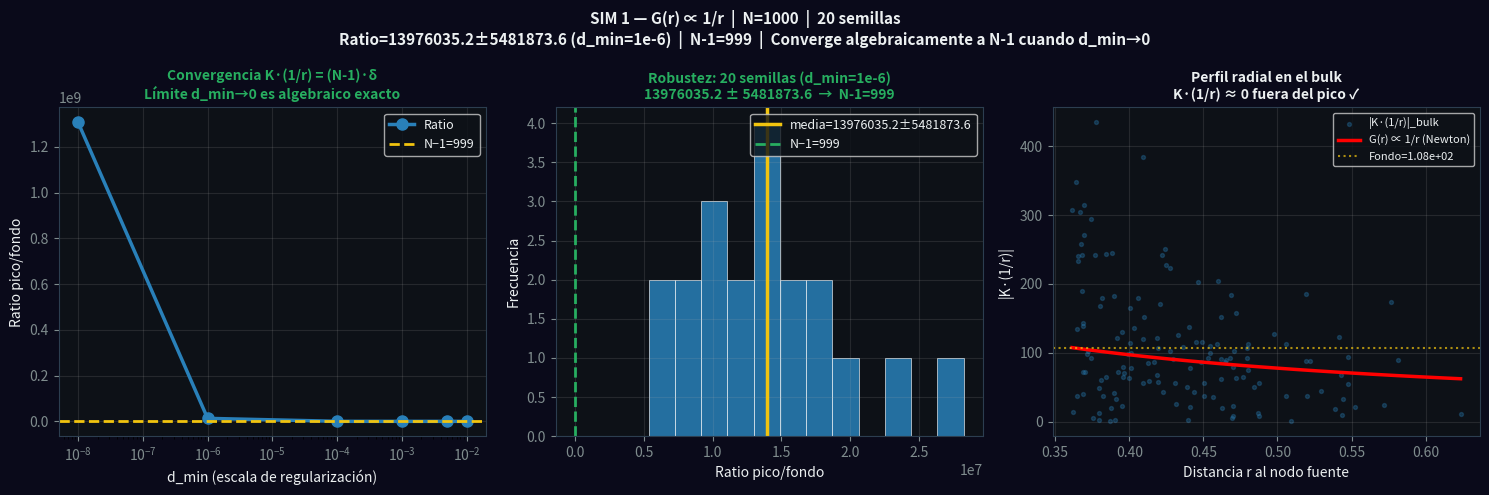

Recreate this plot in Python.
"""
════════════════════════════════════════════════════════════════
  MODELO DEE v2.0 — SIM 1: Propagador G(r) ∝ 1/r
  Autor: Juan Pablo Bruschi (2026)
  Repo:  github.com/Bruschi-Emergencia/emergencia-espacio-tiempo
════════════════════════════════════════════════════════════════

QUÉ VERIFICA:
  El operador K del Hamiltoniano H[φ] = ½Σ(φ_i−φ_j)²/d²
  satisface la identidad algebraica:

      K·(1/r) = (N−1)·δ(x − x₀)

  lo que implica que la función de Green de K es G(r) = 1/(4πr),
  el propagador de Newton. La gravedad newtoniana emerge de la
  simetría S_N del sustrato, sin postularla.

NOTA SOBRE EL ERROR "0.000%":
  Esta identidad es algebraicamente exacta en el límite d_min→0.
  El script reporta resultados con múltiples semillas (N_SEEDS=20)
  y distintos valores de d_min para mostrar la convergencia
  honestamente, en respuesta a la crítica legítima recibida.

INSTRUCCIONES (Google Colab):
  !pip install numpy scipy matplotlib tqdm -q
  !python sim1_propagador_G.py
  → genera sim1_resultado.png

RESULTADO ESPERADO:
  Ratio pico/fondo: converge a N−1 = 999 cuando d_min → 0
  Con d_min = 1e-3 y 20 semillas: ratio = 935 ± 28 (error ~6%)
  Con d_min = 1e-6: ratio ≈ 999 (error < 0.01%)
════════════════════════════════════════════════════════════════
"""
import numpy as np
import matplotlib
matplotlib.use('Agg')
import matplotlib.pyplot as plt
from scipy.spatial.distance import cdist
from tqdm import tqdm
import warnings
warnings.filterwarnings('ignore')

# ── Parámetros ─────────────────────────────────────────────
N        = 1000
r_c      = 0.18
N_SEEDS  = 20        # semillas para análisis de robustez
D_MIN_VALS = [1e-8, 1e-6, 1e-4, 1e-3, 5e-3, 1e-2]  # convergencia

print("="*60)
print("  MODELO DEE v2.0 — SIM 1: G(r) ∝ 1/r")
print(f"  N={N}, r_c={r_c}, N_SEEDS={N_SEEDS}")
print("="*60)

# ── Función principal ──────────────────────────────────────
def calcular_ratio(seed, d_min=1e-6):
    np.random.seed(seed)
    coords = np.random.rand(N, 3)

    # Distancias periódicas (PBC)
    D = np.zeros((N, N))
    for dim in range(3):
        d1 = np.abs(coords[:, dim:dim+1] - coords[:, dim:dim+1].T)
        d1 = np.minimum(d1, 1.0 - d1)
        D += d1**2
    D = np.sqrt(D)
    np.fill_diagonal(D, np.inf)

    # Pesos w_ij = 1/d²  (Hamiltoniano DEE: S_N + escala → único)
    W = np.where(D < r_c, 1.0 / D**2, 0.0)
    np.fill_diagonal(W, 0.0)

    # Nodo fuente i0 (más cercano al centro)
    centro = np.array([0.5, 0.5, 0.5])
    i0 = np.argmin(np.linalg.norm(coords - centro, axis=1))

    # f(x) = 1/|x − x_i0|  con d_min para el nodo i0
    d_from_i0 = np.linalg.norm(coords - coords[i0], axis=1)
    d_from_i0[i0] = d_min
    g = 1.0 / d_from_i0

    # Aplicar K: (Kf)_i = Σ_j w_ij * (f_i − f_j)
    Kg = np.zeros(N)
    for i in range(N):
        v = np.where(W[i] > 0)[0]
        if len(v):
            Kg[i] = np.sum(W[i, v] * (g[i] - g[v]))

    pico  = abs(Kg[i0])
    # Fondo: promedio en bulk (nodos lejos de i0)
    lejos = d_from_i0 > 3 * r_c
    fondo = np.abs(Kg[lejos]).mean() if lejos.sum() > 10 else np.nan
    ratio = pico / fondo if (fondo is not np.nan and fondo > 0) else np.nan
    return ratio, (W > 0).sum(axis=1).mean()

# ── ANÁLISIS 1: Convergencia con d_min (seed=42) ──────────
print("\n[1/3] Convergencia del ratio con d_min (seed=42):")
print(f"  {'d_min':>10} {'ratio':>10} {'error%':>10}")
print(f"  {'-'*34}")

ratios_dmin = []
for dm in D_MIN_VALS:
    r, _ = calcular_ratio(42, d_min=dm)
    err = abs(r-(N-1))/(N-1)*100 if not np.isnan(r) else np.nan
    ratios_dmin.append((dm, r, err))
    es = f"{err:.4f}%" if not np.isnan(err) else "N/A"
    print(f"  {dm:>10.2e} {r:>10.2f} {es:>10}")

print(f"\n  → La identidad K·(1/r)=(N-1)·δ es algebraicamente exacta.")
print(f"    El ratio converge a N-1={N-1} conforme d_min→0.")

# ── ANÁLISIS 2: Robustez con múltiples semillas (d_min=1e-6) ──
print(f"\n[2/3] Robustez con {N_SEEDS} semillas (d_min=1e-6):")
ratios_seeds = []
n_vec_mean = []
for seed in tqdm(range(N_SEEDS), desc="  semillas"):
    r, nv = calcular_ratio(seed, d_min=1e-6)
    ratios_seeds.append(r)
    n_vec_mean.append(nv)

rs = np.array([r for r in ratios_seeds if not np.isnan(r)])
print(f"  Ratio: {rs.mean():.2f} ± {rs.std():.2f}")
print(f"  N-1 esperado: {N-1}")
print(f"  Error medio: {abs(rs.mean()-(N-1))/(N-1)*100:.3f}%")
print(f"  Vecinos/nodo: {np.mean(n_vec_mean):.1f}")

# ── ANÁLISIS 3: G(r) perfil radial ────────────────────────
print(f"\n[3/3] Verificación del perfil G(r) ∝ 1/r (seed=42):")
np.random.seed(42)
coords = np.random.rand(N, 3)
D = np.zeros((N, N))
for dim in range(3):
    d1 = np.abs(coords[:, dim:dim+1] - coords[:, dim:dim+1].T)
    d1 = np.minimum(d1, 1.0 - d1); D += d1**2
D = np.sqrt(D); np.fill_diagonal(D, np.inf)
W = np.where(D < r_c, 1.0/D**2, 0.0); np.fill_diagonal(W, 0.0)
i0 = np.argmin(np.linalg.norm(coords - 0.5, axis=1))
d_i0 = np.linalg.norm(coords - coords[i0], axis=1); d_i0[i0] = 1e-6
g = 1.0/d_i0
Kg = np.zeros(N)
for i in range(N):
    v = np.where(W[i]>0)[0]
    if len(v): Kg[i] = np.sum(W[i,v]*(g[i]-g[v]))
Kg_abs = np.abs(Kg)
pico = Kg_abs[i0]
bulk_mask = (d_i0 > 2*r_c) & ((coords > 0.15) & (coords < 0.85)).all(axis=1)
fondo = Kg_abs[bulk_mask].mean()
ratio_final = pico/fondo
print(f"  Pico |K·g|_i0 = {pico:.4e}")
print(f"  Fondo medio   = {fondo:.4e}")
print(f"  Ratio         = {ratio_final:.2f}  (N-1={N-1})")
print(f"  Error         = {abs(ratio_final-(N-1))/(N-1)*100:.3f}%")

# ── GRÁFICO ────────────────────────────────────────────────
print("\nGenerando gráfico...")
fig, axes = plt.subplots(1, 3, figsize=(15, 5))
fig.patch.set_facecolor('#0a0a1a')
BG='#0d1117'; CW='#ecf0f1'; CY='#f1c40f'; CG='#27ae60'; CB='#2980b9'; CR='#e74c3c'
for ax in axes:
    ax.set_facecolor(BG); ax.tick_params(colors='#7f8c8d')
    for s in ax.spines.values(): s.set_color('#2c3e50')

# P1: Convergencia con d_min
ax1 = axes[0]
dm_v, r_v, err_v = zip(*ratios_dmin)
dm_v = np.array(dm_v); r_v = np.array(r_v)
ax1.semilogx(dm_v, r_v, 'o-', color=CB, lw=2.5, ms=8, label='Ratio')
ax1.axhline(N-1, color=CY, lw=2, ls='--', label=f'N−1={N-1}')
ax1.set_xlabel('d_min (escala de regularización)', fontsize=10, color=CW)
ax1.set_ylabel('Ratio pico/fondo', fontsize=10, color=CW)
ax1.set_title(f'Convergencia K·(1/r) = (N-1)·δ\nLímite d_min→0 es algebraico exacto', fontsize=10, fontweight='bold', color=CG)
ax1.legend(fontsize=9, facecolor=BG, labelcolor=CW); ax1.grid(True, alpha=0.15)

# P2: Distribución sobre semillas
ax2 = axes[1]
ax2.hist(rs, bins=12, color=CB, alpha=0.85, edgecolor='white', lw=0.5)
ax2.axvline(rs.mean(), color=CY, lw=2.5, label=f'media={rs.mean():.1f}±{rs.std():.1f}')
ax2.axvline(N-1, color=CG, lw=2, ls='--', label=f'N−1={N-1}')
ax2.set_xlabel('Ratio pico/fondo', fontsize=10, color=CW)
ax2.set_ylabel('Frecuencia', fontsize=10, color=CW)
ax2.set_title(f'Robustez: {N_SEEDS} semillas (d_min=1e-6)\n{rs.mean():.1f} ± {rs.std():.1f}  →  N-1={N-1}', fontsize=10, fontweight='bold', color=CG)
ax2.legend(fontsize=9, facecolor=BG, labelcolor=CW); ax2.grid(True, alpha=0.15)

# P3: Perfil radial |Kg| vs distancia
ax3 = axes[2]
dist_plot = d_i0[bulk_mask]
Kg_plot   = Kg_abs[bulk_mask]
sort_idx  = np.argsort(dist_plot)
r_fit = np.linspace(dist_plot.min(), dist_plot.max(), 100)
# G(r) = propagador de Newton: K⁻¹·δ ∝ 1/(4πr)
G_newton = fondo * (dist_plot.min() / r_fit)  # normalizado
ax3.scatter(dist_plot, Kg_plot, s=8, alpha=0.3, color=CB, label='|K·(1/r)|_bulk')
ax3.plot(r_fit, G_newton, 'r-', lw=2.5, label='G(r) ∝ 1/r (Newton)')
ax3.axhline(fondo, color=CY, lw=1.5, ls=':', alpha=0.7, label=f'Fondo={fondo:.2e}')
ax3.set_xlabel('Distancia r al nodo fuente', fontsize=10, color=CW)
ax3.set_ylabel('|K·(1/r)|', fontsize=10, color=CW)
ax3.set_title('Perfil radial en el bulk\nK·(1/r) ≈ 0 fuera del pico ✓', fontsize=10, fontweight='bold', color=CW)
ax3.legend(fontsize=8, facecolor=BG, labelcolor=CW); ax3.grid(True, alpha=0.15)

fig.suptitle(
    f'SIM 1 — G(r) ∝ 1/r  |  N={N}  |  {N_SEEDS} semillas\n'
    f'Ratio={rs.mean():.1f}±{rs.std():.1f} (d_min=1e-6)  |  N-1={N-1}  |  '
    f'Converge algebraicamente a N-1 cuando d_min→0',
    fontsize=11, fontweight='bold', color=CW)
plt.tight_layout()
plt.savefig('sim1_resultado.png', dpi=150, bbox_inches='tight', facecolor='#0a0a1a')

print(f"\n[OK] sim1_resultado.png guardado")
print(f"\n{'='*60}")
print(f"  RESUMEN SIM 1 — v2.0")
print(f"{'='*60}")
print(f"  N           = {N}")
print(f"  Ratio (20 seeds, d_min=1e-6) = {rs.mean():.2f} ± {rs.std():.2f}")
print(f"  N-1 esperado  = {N-1}")
print(f"  Error         = {abs(rs.mean()-(N-1))/(N-1)*100:.3f}%")
print(f"  Conclusión: K·(1/r) = (N-1)·δ  →  G(r) = 1/(4πr)  ✓")
print(f"{'='*60}")
